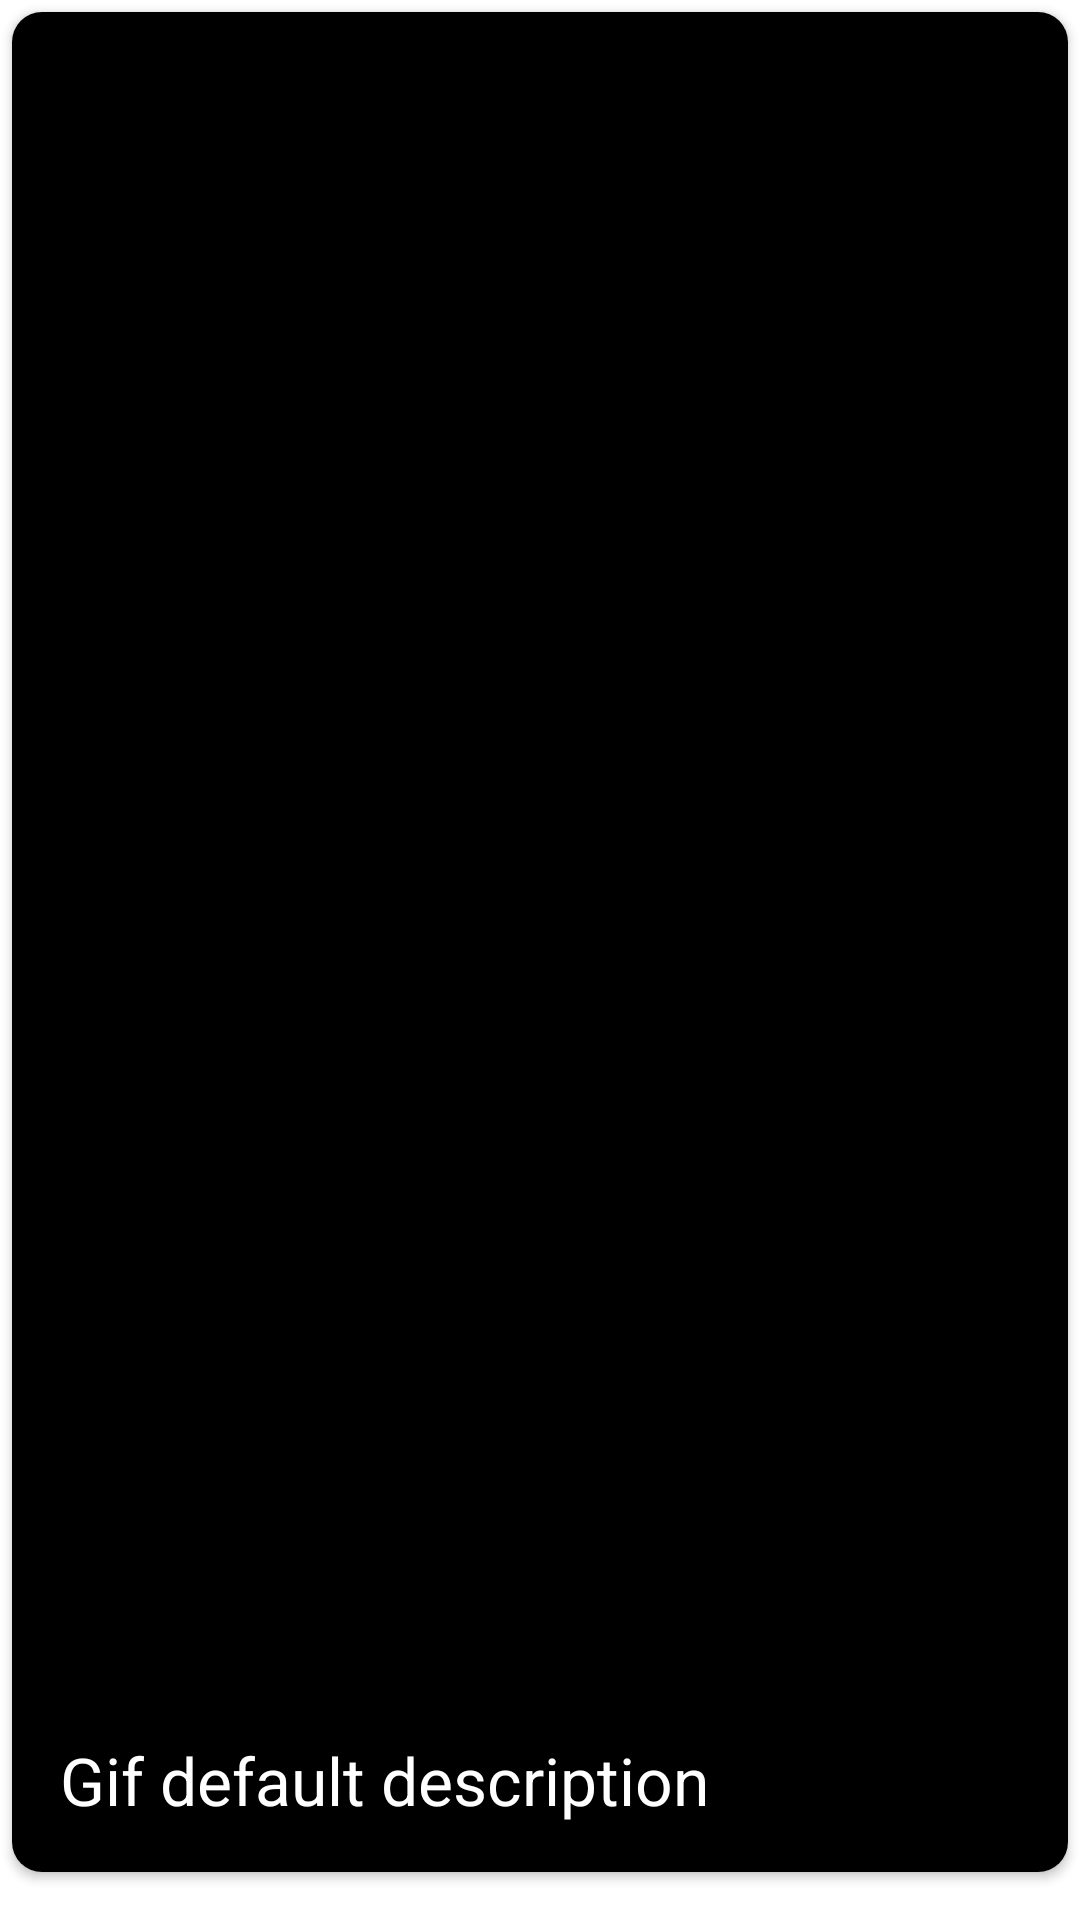

Layout XML and referenced resources for this Android screen:
<!-- AndroidManifest.xml: application theme Theme.GifApp -->
<!-- res/layout/fragment_gif_random.xml -->
<?xml version="1.0" encoding="utf-8"?>
<androidx.constraintlayout.widget.ConstraintLayout xmlns:android="http://schemas.android.com/apk/res/android"
    xmlns:app="http://schemas.android.com/apk/res-auto"
    xmlns:tools="http://schemas.android.com/tools"
    android:layout_width="match_parent"
    android:layout_height="match_parent">

    <androidx.cardview.widget.CardView
        android:id="@+id/gif_cv"
        android:layout_width="match_parent"
        android:layout_height="0dp"
        android:layout_marginBottom="16dp"
        android:layout_marginStart="4dp"
        android:layout_marginEnd="4dp"
        android:layout_marginTop="4dp"
        app:cardCornerRadius="10dp"
        app:layout_constraintBottom_toBottomOf="parent"
        app:layout_constraintEnd_toEndOf="parent"
        app:layout_constraintStart_toStartOf="parent"
        app:layout_constraintTop_toTopOf="parent">

        <ImageView
            android:id="@+id/gif_iv"
            android:background="@color/black"
            android:layout_width="match_parent"
            android:layout_height="match_parent"
            tools:srcCompat="@tools:sample/backgrounds/scenic"
            android:contentDescription="@string/gif_image" />

        <TextView
            android:id="@+id/gif_desc_tv"
            android:layout_width="wrap_content"
            android:layout_height="wrap_content"
            android:layout_gravity="bottom"
            android:layout_marginHorizontal="16dp"
            android:layout_marginBottom="16dp"
            android:text="@string/gif_default_description"
            android:textColor="@color/white"
            android:textSize="22sp" />

    </androidx.cardview.widget.CardView>
































</androidx.constraintlayout.widget.ConstraintLayout>
<!-- resources referenced by this layout -->
<resources>
  <color name="black">#FF000000</color>
  <color name="white">#FFFFFFFF</color>
  <string name="gif_default_description">Gif default description</string>
  <string name="gif_image">Gif image</string>
  <string name="next">Next</string>
  <string name="refresh">Refresh</string>
  <style name="Theme.GifApp" parent="Theme.MaterialComponents.DayNight.NoActionBar">
          
          <item name="colorPrimary">#FFFFFF</item>
          <item name="colorPrimaryVariant">#FFFFFF</item>
          <item name="colorOnPrimary">#FFFFFF</item>
  
          
          <item name="colorSecondary">@color/teal_200</item>
          <item name="colorSecondaryVariant">@color/teal_700</item>
          <item name="colorOnSecondary">@color/black</item>
  
          
          <item name="checkboxStyle">@style/CheckBox</item>
  
          
          <item name="android:statusBarColor" tools:targetApi="l">@color/cardview_dark_background</item>
      </style>
  <color name="teal_200">#FF03DAC5</color>
  <color name="teal_700">#FF018786</color>
  <style name="CheckBox" parent="Widget.MaterialComponents.CompoundButton.CheckBox">
          <item name="materialThemeOverlay">@style/ThemeOverlay.App.CheckBox</item>
      </style>
  <style name="ThemeOverlay.App.CheckBox" parent="">
          <item name="colorOnSurface">@color/grey_blue</item>
          <item name="colorSecondary">@color/blue_400</item>
      </style>
  <color name="grey_blue">#455a64</color>
  <color name="blue_400">#2979ff</color>
</resources>
